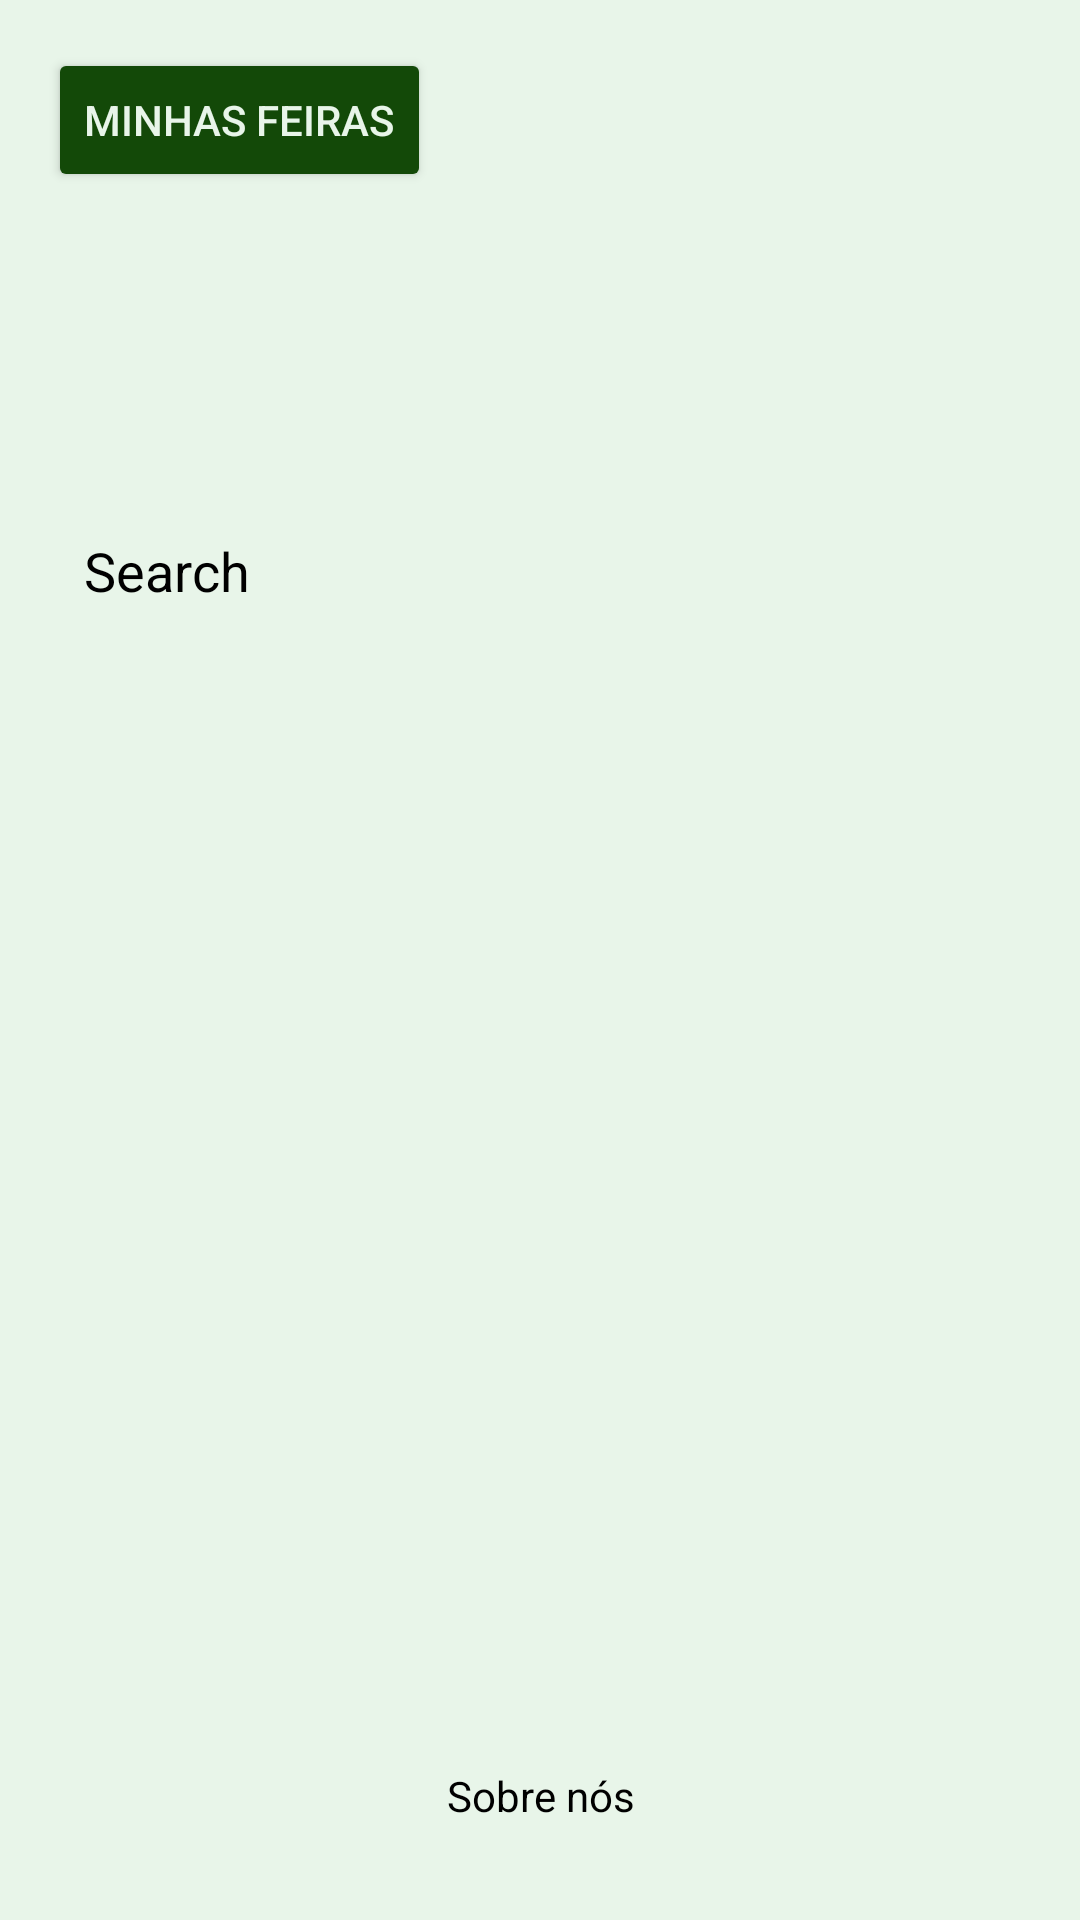

Reconstruct the res/layout file that produces this screen, plus the resources it refers to.
<!-- AndroidManifest.xml: application theme Theme.example -->
<!-- res/layout/menu_activity.xml -->
<?xml version="1.0" encoding="utf-8"?>
<LinearLayout xmlns:android="http://schemas.android.com/apk/res/android"
    android:layout_width="match_parent"
    android:layout_height="match_parent"
    android:orientation="vertical"
    android:padding="16dp"
    android:background="#E8F5E9">

    <Button
        android:id="@+id/myOrganizations"
        android:layout_width="wrap_content"
        android:layout_height="wrap_content"
        android:text="Minhas Feiras"
        android:layout_marginBottom="16dp"
        android:textColor="#E8F5E9"
        android:backgroundTint="#134908" />

    <ImageView
        android:id="@+id/headerImageView"
        android:layout_width="120dp"
        android:layout_height="70dp"
        android:layout_gravity="center_horizontal"
        android:layout_marginBottom="16dp"
        android:src="@drawable/logo_ache" />

    <EditText
        android:id="@+id/searchEditText"
        android:layout_width="match_parent"
        android:layout_height="wrap_content"
        android:hint="Search"
        android:background="@drawable/edit_text_background"
        android:minHeight="48dp"
        android:padding="12dp"
        android:textColorHint="#000000"
        android:textColor="#000000"
        android:layout_marginBottom="16dp"/>

    <ScrollView
        android:layout_width="match_parent"
        android:layout_height="0dp"
        android:layout_weight="1"
        android:fillViewport="true">

        <LinearLayout
            android:id="@+id/organizationsListLayout"
            android:layout_width="match_parent"
            android:layout_height="wrap_content"
            android:orientation="vertical">
        </LinearLayout>
    </ScrollView>

    <TextView
        android:id="@+id/footerTextView"
        android:layout_width="match_parent"
        android:layout_height="wrap_content"
        android:text="Sobre nós"
        android:gravity="center"
        android:textColor="#000000"
        android:padding="16dp"
        android:layout_marginTop="16dp" />

</LinearLayout>
<!-- resources referenced by this layout -->
<resources>
  <style name="Theme.example" parent="android:Theme.Material.Light.NoActionBar" />
</resources>
